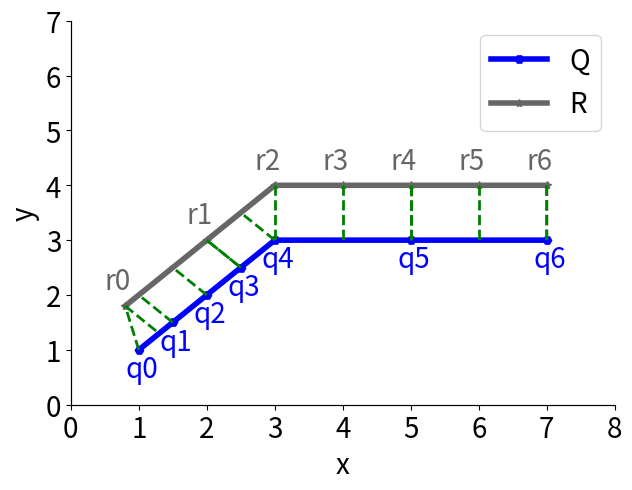

This figure's Python source: (Note: this script raises an exception after producing the figure.)
# coding=utf-8
import matplotlib.pyplot as plt
import numpy as np

# 给出一个点，和一条轨迹段的起止点，得到对应点
def find_pair_point(v, start, end, label=None):
    x = v[0]
    min_point = [start[0],start[1]]
    min_distance = 10000
    for x in np.arange(min(start[0], end[0]), max(start[0], end[0]), 0.001):
        y = (end[1]-start[1])/(end[0]-start[0])*(x-start[0])+start[1]
        if (v[0]-x)**2+(v[1]-y)**2 < min_distance**2:
            min_distance = np.sqrt((v[0]-x)**2+(v[1]-y)**2)
            min_point = [x, y]
    return min_point, min_distance

# 给定一个点，和一条轨迹，得到最短对应点，并画出来
# （没考虑时间递进的关系）
def find_pair_point_in_Traj(v, T, label=None, color='green', linestyle='--'):
    min_point, min_distance = [[1000, 1000], 1000000]
    for i in range(len(T)-1):
        temp_point, temp_distance = find_pair_point(v, T[i], T[i+1])
        if temp_distance<min_distance:
            min_distance = temp_distance
            min_point = temp_point
    plt.plot([v[0], min_point[0]], [v[1], min_point[1]], linestyle=linestyle, linewidth=2, color=color)


def get_data():
    Q = [
        [1, 1],
        [1.5, 1.5],
        [2, 2],
        [2.5, 2.5],
        [3, 3],
        [5, 3],
        [7, 3],
    ]
    R = [
        [0.8, 1.8],
        [2, 3],
        [3, 4],
        [4, 4],
        [5, 4],
        [6, 4],
        [7, 4],
    ]
    return np.array(Q), np.array(R)


def draw_line( v1, v2, color='0.5', linewidth=1.):
    plt.plot([v1[0], v2[0]], [v1[1], v2[1]], linestyle='-.', linewidth=linewidth, color=color)


if __name__=='__main__':
    fig = plt.figure()
    m_fontsize = 20

    Q, R = get_data()
    plt.plot(Q[:, 0], Q[:, 1], color='blue', linewidth=4, label='Q', marker='H', linestyle='-')
    plt.plot(R[:, 0], R[:, 1], color='0.4', linewidth=4, label='R', marker='*', linestyle=None)

    for i in range(len(Q)):
        plt.text(Q[i][0] - 0.2, Q[i][1] - 0.5, 'q'+str(i), fontsize=m_fontsize, color='blue')
    for i in range(len(R)):
        plt.text(R[i][0] - 0.3, R[i][1] + 0.3, 'r'+str(i), fontsize=m_fontsize, color='0.4')

    for i in range(len(Q)):
        find_pair_point_in_Traj(Q[i], R)
    for i in range(len(R)):
        find_pair_point_in_Traj(R[i], Q)

    ax = plt.gca()
    # 将底部的线移到y=0的地方
    ax.spines['bottom'].set_position(('data', 0))
    ax.spines['top'].set_position(('data', 0))
    ax.spines['left'].set_position(('data', 0))
    ax.spines['right'].set_position(('data', 0))

    plt.legend(fontsize=m_fontsize)
    plt.xticks(np.arange(0, 10, 1), fontsize=m_fontsize)
    plt.yticks(np.arange(0, 10, 1), fontsize=m_fontsize)
    plt.xlim(0, 8)
    plt.ylim(0, 7)
    plt.xlabel('x', fontsize=m_fontsize)
    plt.ylabel('y', fontsize=m_fontsize)
    plt.subplots_adjust(top=0.95, bottom=0.15, right=0.97, left=0.12, hspace=0, wspace=0)
    plt.savefig('F:/毕业设计大文件夹/picture/chapter2/2-12.jpg')
    plt.show()